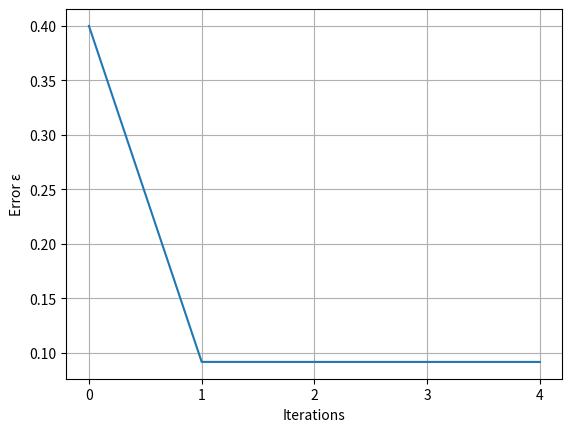

Write Python code to recreate this figure.
""" vonMisesIteration, 12/18/2023 """

import numpy as np
import matplotlib.pyplot as plt


def vonMisesIteration(A, B):
    # check if A and B are symmetric and if they have the same size
    dimA = np.shape(A)
    dimB = np.shape(B)
    # Error if A is not symmetric
    if dimA[0] != dimA[1]:
        print("A is not symmetric.")
        return
    # Error if B is not symmetric
    if dimB[0] != dimB[1]:
        print("B is not symmetric.")
        return
    # Error if A and B do not have the same size
    if dimA != dimB:
        print("A and B do not have the same shape")
        return

    # STEP ZERO -------------------------
    # set dimension of the starting vector
    dim = dimA
    # starting vector filled with ones, shape equals dimension of the problem
    v0 = np.ones(shape=dim[0])
    # set solution vector to v0
    v = v0
    # numerator of the Rayleigh quotient
    Z = np.matmul(np.matmul(v.transpose(), A), v)
    # denominator of the Rayleigh quotient
    h = np.matmul(B, v)
    N = np.matmul(v.transpose(), h)
    # Rayleigh quotient
    R = Z / N
    # Normalization
    h = h / np.sqrt(N)

    # STEP K
    epsilon = 10
    n = 0
    R_history = np.array([R])

    while(abs(epsilon) > 1E-10):
        # number of iterations counter
        n = n + 1
        # new vector
        v = np.matmul(np.linalg.inv(A), h)
        # new numerator
        Z = np.matmul(np.matmul(v.transpose(), A), v)
        # new denominator
        h = np.matmul(B, v)
        N = np.matmul(v.transpose(), h)
        # Remember the old R to calculate an error epsilon
        R_old = R
        # new Rayleigh quotient
        R = Z / N
        # normalize
        h = h / np.sqrt(N)
        # Error
        epsilon = (R-R_old)/(R+R_old)

        # Plot Data
        R_history = np.append(R_history, R)

    print("#############################")
    print("-----------------------------")
    print("Problem: (A - λ * B) * x = 0")
    print("A:")
    print(A)
    print("B:")
    print(B)
    print("-----------------------------")
    print("Solution:")
    print("Number of Iterationen\t:", n)
    print("Rayleigh-Quotient\t\t:", R)
    print("Vector v\t\t\t\t:", v)
    print("#############################")


    # PLOT
    y_list = R_history
    x_list = np.arange(0, n+1, 1)
    fig, ax = plt.subplots()
    ax.plot(x_list, y_list)
    ax.set(xlabel='Iterations', ylabel='Error ε', xticks=(np.arange(0, n+1, 1)))
    ax.grid()
    fig.savefig("test.png")
    plt.show()

# Exercise Problem
A1 = np.array([[1, 2, 1],
              [2, 7, 8],
              [1, 8, 17]])

B1 = np.array([[1, 2, 1],
              [2, 5, 4],
              [1, 4, 6]])

# vonMisesIteration(A1, B1)

# Project Task
A2 = np.array([[1, -2],
              [-2, 5]])

B2 = np.array([[1, 1],
              [1, 2]])

vonMisesIteration(A2, B2)
